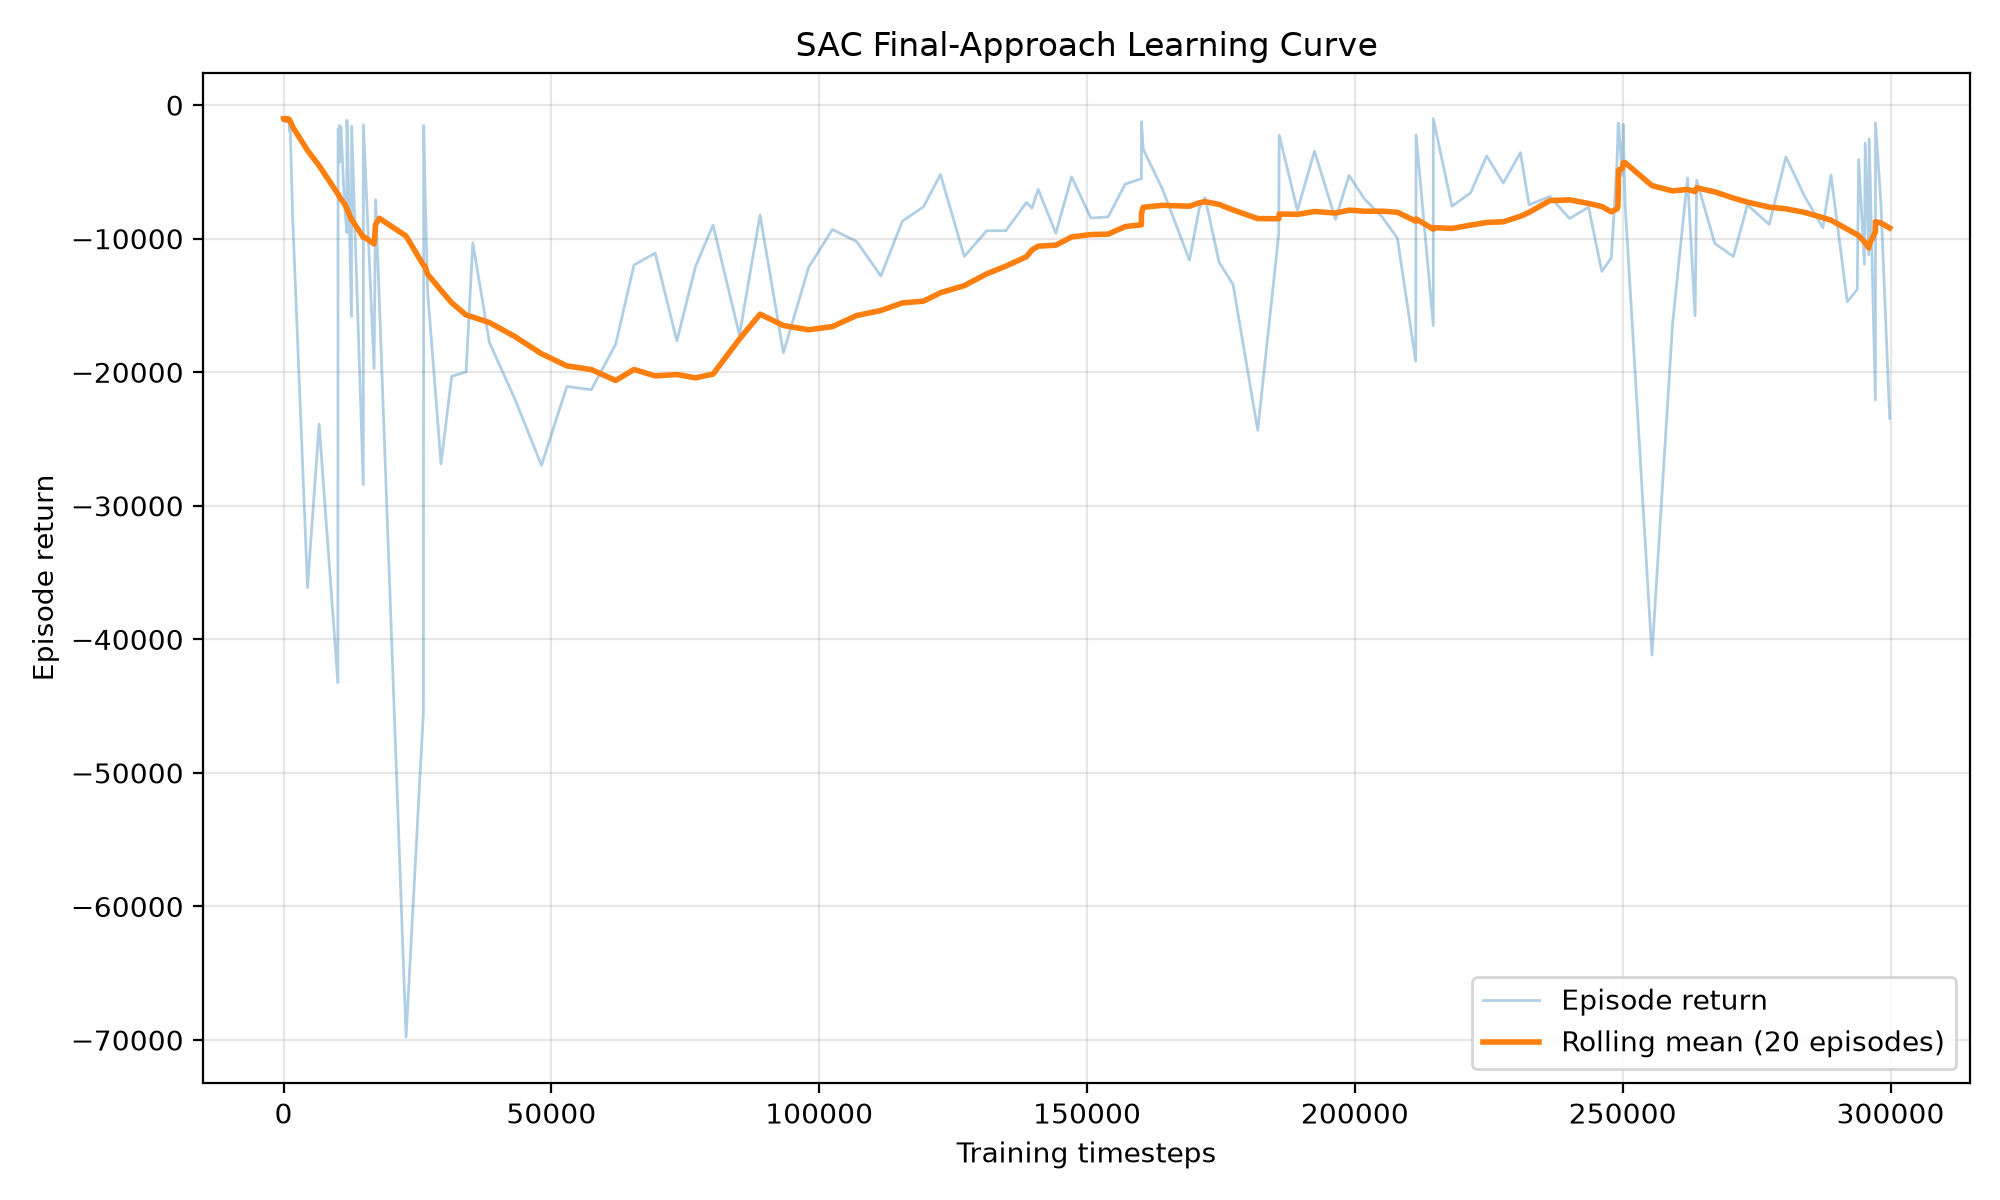

The table this chart was drawn from, first rows:
episode, timestep, episode_return, rolling_mean_return, termination_reason
1, 2, -1014, -1014, safety_violation
2, 7, -1067, -1040, safety_violation
3, 10, -1025, -1035, safety_violation
4, 12, -1020, -1032, safety_violation
5, 18, -1047, -1035, safety_violation
6, 20, -1015, -1031, safety_violation
7, 25, -1084, -1039, safety_violation
8, 44, -1159, -1054, safety_violation
9, 47, -1051, -1054, safety_violation
10, 56, -1090, -1057, safety_violation
11, 60, -1042, -1056, safety_violation
12, 72, -1092, -1059, safety_violation
13, 73, -1010, -1055, safety_violation
14, 80, -1064, -1056, safety_violation
15, 82, -1020, -1053, safety_violation
16, 84, -1029, -1052, safety_violation
17, 87, -1029, -1050, safety_violation
18, 96, -1106, -1054, safety_violation
19, 98, -1022, -1052, safety_violation
20, 106, -1088, -1054, safety_violation
21, 109, -1035, -1055, safety_violation
22, 110, -1010, -1052, safety_violation
23, 114, -1030, -1052, safety_violation
24, 115, -1010, -1052, safety_violation
25, 117, -1030, -1051, safety_violation
26, 132, -1124, -1056, safety_violation
27, 134, -1024, -1053, safety_violation
28, 136, -1016, -1046, safety_violation
29, 149, -1089, -1048, safety_violation
30, 152, -1028, -1045, safety_violation
31, 162, -1098, -1048, safety_violation
32, 163, -1010, -1044, safety_violation
33, 171, -1083, -1047, safety_violation
34, 174, -1024, -1045, safety_violation
35, 178, -1035, -1046, safety_violation
36, 182, -1047, -1047, safety_violation
37, 184, -1016, -1046, safety_violation
38, 188, -1024, -1042, safety_violation
39, 203, -1147, -1048, safety_violation
40, 205, -1020, -1045, safety_violation
41, 209, -1041, -1045, safety_violation
42, 213, -1027, -1046, safety_violation
43, 225, -1121, -1051, safety_violation
44, 229, -1042, -1052, safety_violation
45, 239, -1140, -1058, safety_violation
46, 242, -1027, -1053, safety_violation
47, 251, -1085, -1056, safety_violation
48, 267, -1128, -1062, safety_violation
49, 274, -1049, -1060, safety_violation
50, 285, -1158, -1066, safety_violation
51, 289, -1030, -1063, safety_violation
52, 293, -1046, -1065, safety_violation
53, 298, -1063, -1064, safety_violation
54, 300, -1029, -1064, safety_violation
55, 319, -1211, -1073, safety_violation
56, 332, -1121, -1076, safety_violation
57, 338, -1061, -1079, safety_violation
58, 343, -1054, -1080, safety_violation
59, 346, -1031, -1074, safety_violation
60, 352, -1080, -1077, safety_violation
... 251 more rows
